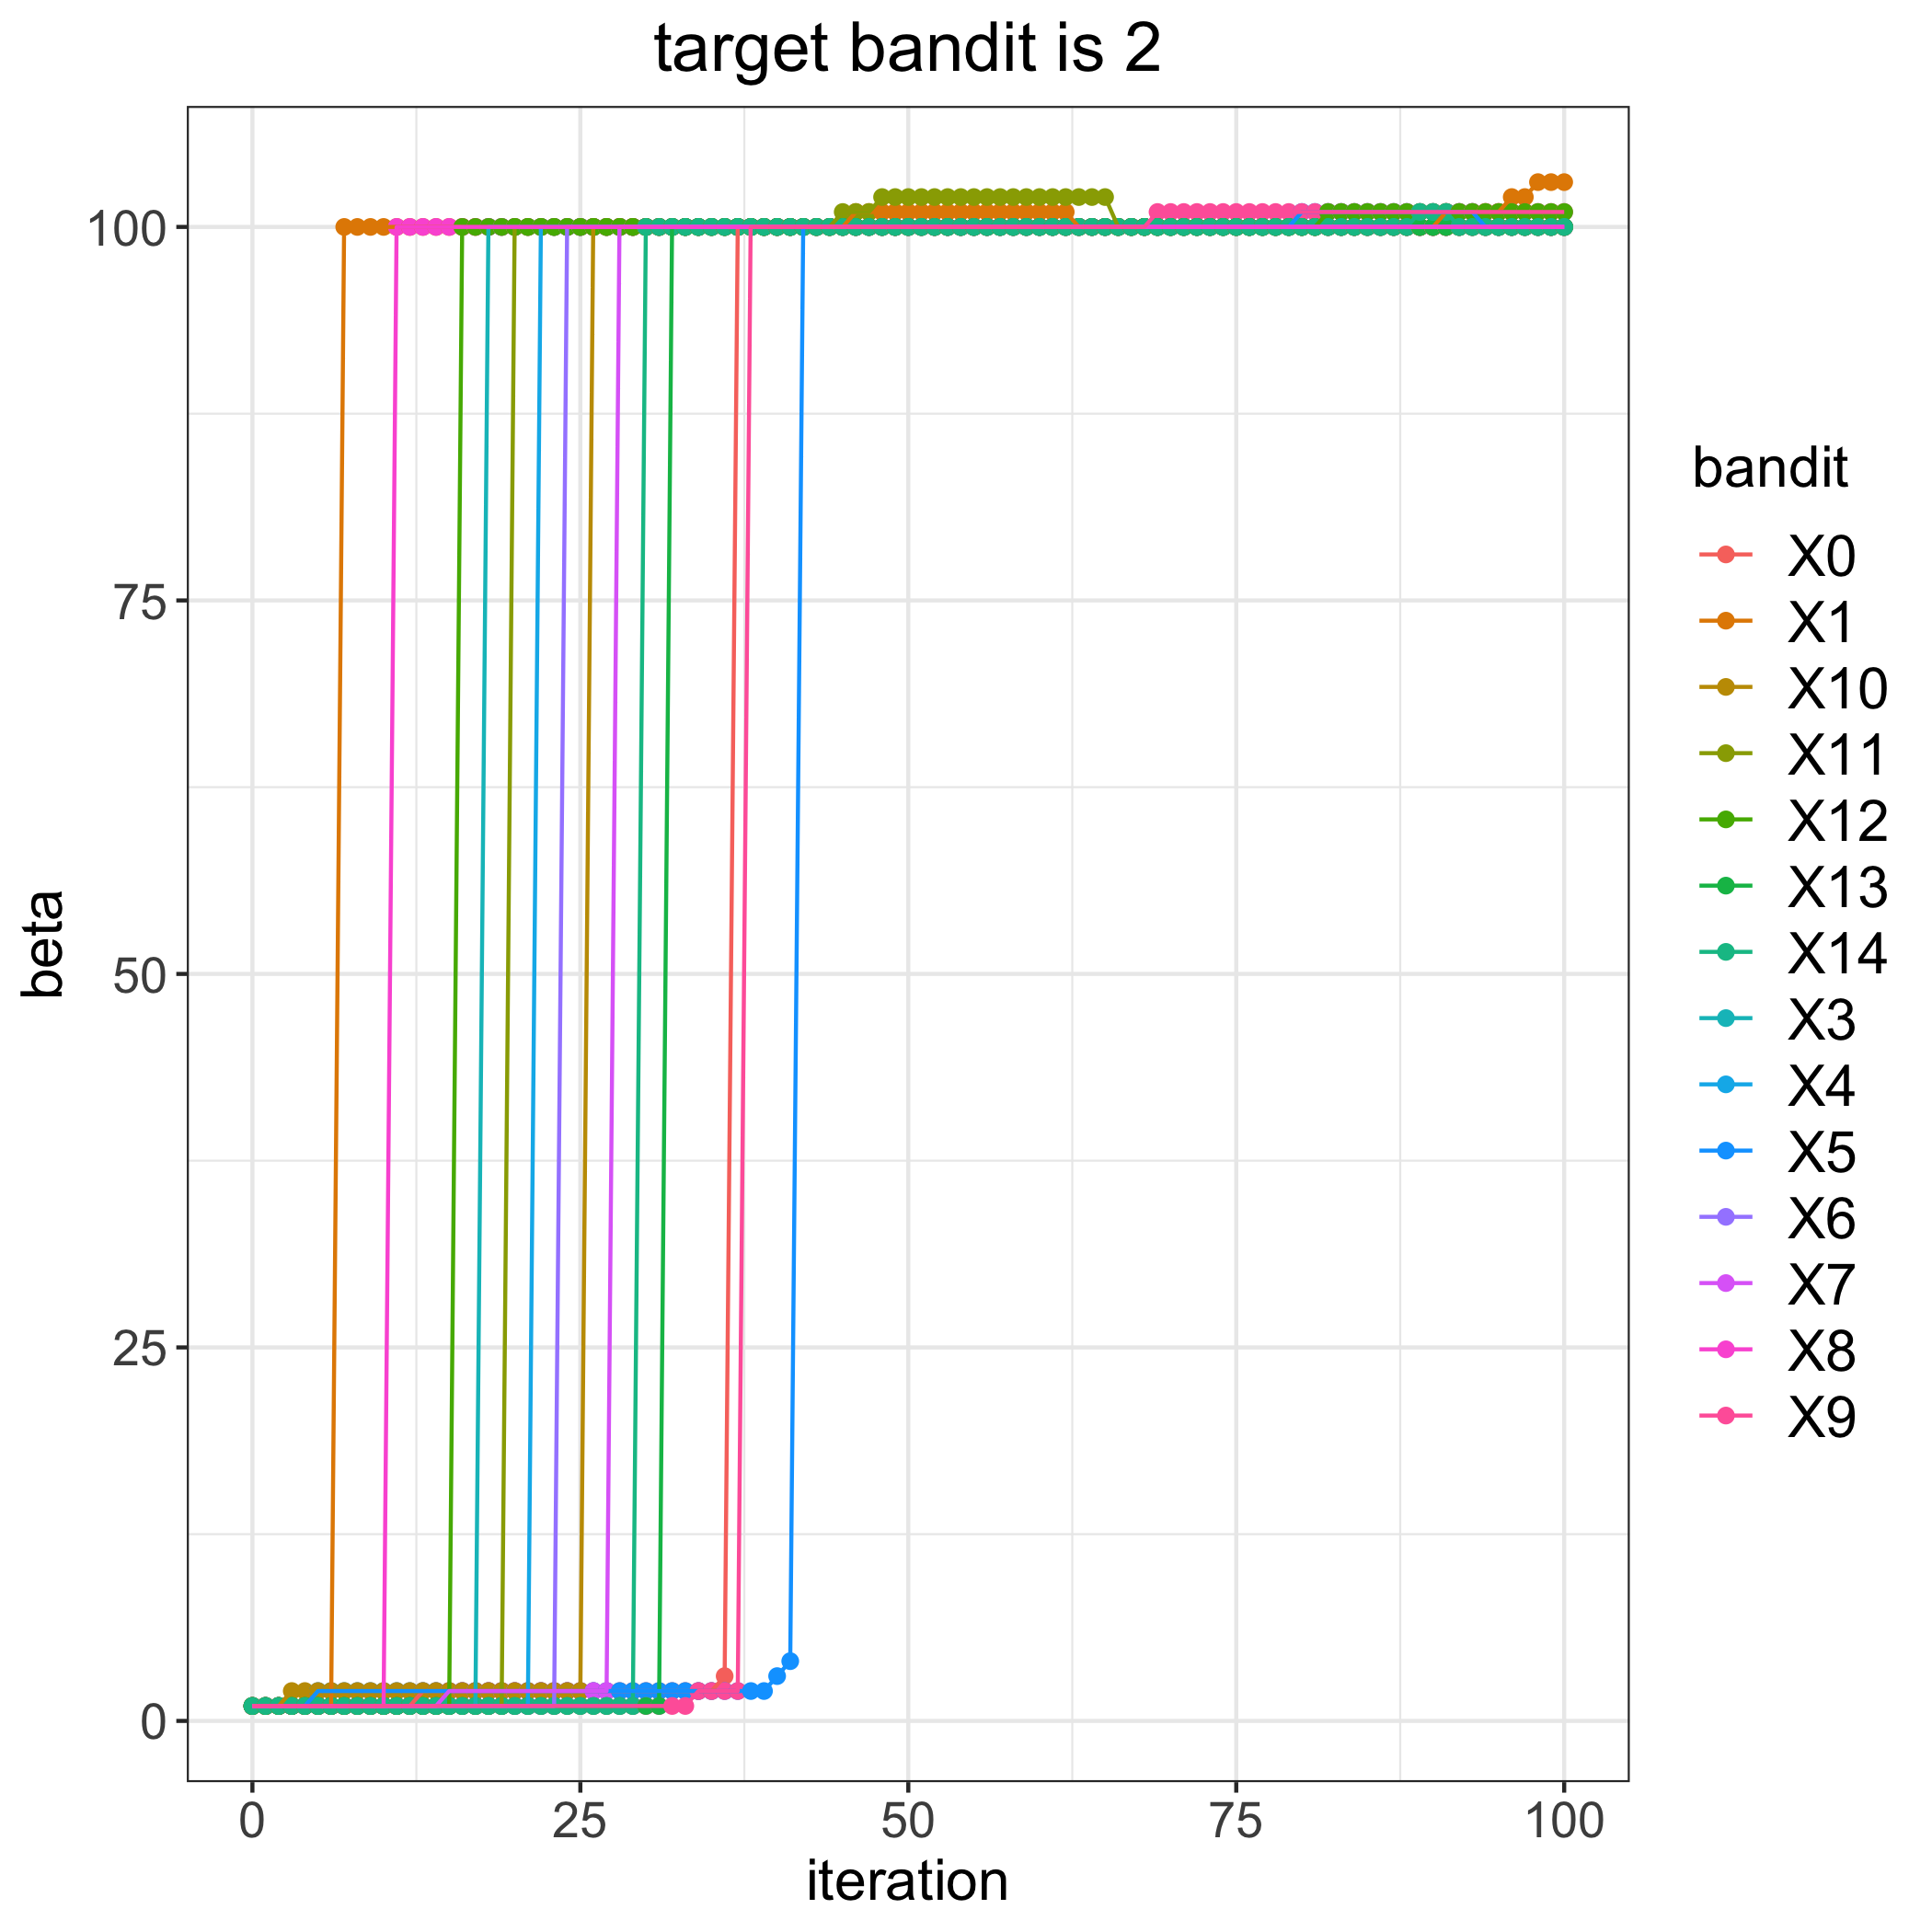

Source data for this figure (header and first rows):
, 0, 1, 3, 4, 5, 6, 7, 8, 9, 10, 11, 12, 13, 14
0, 1, 1, 1, 1, 1, 1, 1, 1, 1, 1, 1, 1, 1, 1
1, 1, 1, 1, 1, 1, 1, 1, 1, 1, 1, 1, 1, 1, 1
2, 1, 1, 1, 1, 1, 1, 1, 1, 1, 1, 1, 1, 1, 1
3, 1, 1, 1, 1, 1, 1, 1, 1, 1, 2, 1, 1, 1, 1
4, 1, 1, 1, 1, 1, 1, 1, 1, 1, 2, 1, 1, 1, 1
5, 1, 1, 1, 1, 2, 1, 1, 1, 1, 2, 1, 1, 1, 1
6, 1, 1, 1, 1, 2, 1, 1, 1, 1, 2, 1, 1, 1, 1
7, 1, 100, 1, 1, 2, 1, 1, 1, 1, 2, 1, 1, 1, 1
8, 1, 100, 1, 1, 2, 1, 1, 1, 1, 2, 1, 1, 1, 1
9, 1, 100, 1, 1, 2, 1, 1, 1, 1, 2, 1, 1, 1, 1
10, 1, 100, 1, 1, 2, 1, 1, 1, 1, 2, 1, 1, 1, 1
11, 1, 100, 1, 1, 2, 1, 1, 100, 1, 2, 1, 1, 1, 1
12, 1, 100, 1, 1, 2, 1, 1, 100, 1, 2, 1, 1, 1, 1
13, 2, 100, 1, 1, 2, 1, 1, 100, 1, 2, 1, 1, 1, 1
14, 2, 100, 1, 1, 2, 1, 1, 100, 1, 2, 1, 1, 1, 1
15, 2, 100, 1, 1, 2, 1, 2, 100, 1, 2, 1, 1, 1, 1
16, 2, 100, 1, 1, 2, 1, 2, 100, 1, 2, 1, 100, 1, 1
17, 2, 100, 1, 1, 2, 1, 2, 100, 1, 2, 1, 100, 1, 1
18, 2, 100, 100, 1, 2, 1, 2, 100, 1, 2, 1, 100, 1, 1
19, 2, 100, 100, 1, 2, 1, 2, 100, 1, 2, 1, 100, 1, 1
20, 2, 100, 100, 1, 2, 1, 2, 100, 1, 2, 100, 100, 1, 1
21, 2, 100, 100, 1, 2, 1, 2, 100, 1, 2, 100, 100, 1, 1
22, 2, 100, 100, 100, 2, 1, 2, 100, 1, 2, 100, 100, 1, 1
23, 2, 100, 100, 100, 2, 1, 2, 100, 1, 2, 100, 100, 1, 1
24, 2, 100, 100, 100, 2, 100, 2, 100, 1, 2, 100, 100, 1, 1
25, 2, 100, 100, 100, 2, 100, 2, 100, 1, 2, 100, 100, 1, 1
26, 2, 100, 100, 100, 2, 100, 2, 100, 1, 100, 100, 100, 1, 1
27, 2, 100, 100, 100, 2, 100, 2, 100, 1, 100, 100, 100, 1, 1
28, 2, 100, 100, 100, 2, 100, 100, 100, 1, 100, 100, 100, 1, 1
29, 2, 100, 100, 100, 2, 100, 100, 100, 1, 100, 100, 100, 1, 1
30, 2, 100, 100, 100, 2, 100, 100, 100, 1, 100, 100, 100, 1, 100
31, 2, 100, 100, 100, 2, 100, 100, 100, 1, 100, 100, 100, 1, 100
32, 2, 100, 100, 100, 2, 100, 100, 100, 1, 100, 100, 100, 100, 100
33, 2, 100, 100, 100, 2, 100, 100, 100, 1, 100, 100, 100, 100, 100
34, 2, 100, 100, 100, 2, 100, 100, 100, 2, 100, 100, 100, 100, 100
35, 2, 100, 100, 100, 2, 100, 100, 100, 2, 100, 100, 100, 100, 100
36, 3, 100, 100, 100, 2, 100, 100, 100, 2, 100, 100, 100, 100, 100
37, 100, 100, 100, 100, 2, 100, 100, 100, 2, 100, 100, 100, 100, 100
38, 100, 100, 100, 100, 2, 100, 100, 100, 100, 100, 100, 100, 100, 100
39, 100, 100, 100, 100, 2, 100, 100, 100, 100, 100, 100, 100, 100, 100
40, 100, 100, 100, 100, 3, 100, 100, 100, 100, 100, 100, 100, 100, 100
41, 100, 100, 100, 100, 4, 100, 100, 100, 100, 100, 100, 100, 100, 100
42, 100, 100, 100, 100, 100, 100, 100, 100, 100, 100, 100, 100, 100, 100
43, 100, 100, 100, 100, 100, 100, 100, 100, 100, 100, 100, 100, 100, 100
44, 100, 100, 100, 100, 100, 100, 100, 100, 100, 100, 100, 100, 100, 100
45, 100, 100, 100, 100, 100, 100, 100, 100, 100, 100, 101, 100, 100, 100
46, 100, 101, 100, 100, 100, 100, 100, 100, 100, 100, 101, 100, 100, 100
47, 100, 101, 100, 100, 100, 100, 100, 100, 100, 100, 101, 100, 100, 100
48, 100, 101, 100, 100, 100, 100, 100, 100, 100, 100, 102, 100, 100, 100
49, 100, 101, 100, 100, 100, 100, 100, 100, 100, 100, 102, 100, 100, 100
50, 100, 101, 100, 100, 100, 100, 100, 100, 100, 100, 102, 100, 100, 100
51, 100, 101, 100, 100, 100, 100, 100, 100, 100, 100, 102, 100, 100, 100
52, 100, 101, 100, 100, 100, 100, 100, 100, 100, 100, 102, 100, 100, 100
53, 100, 101, 100, 100, 100, 100, 100, 100, 100, 100, 102, 100, 100, 100
54, 100, 101, 100, 100, 100, 100, 100, 100, 100, 100, 102, 100, 100, 100
55, 100, 101, 100, 100, 100, 100, 100, 100, 100, 100, 102, 100, 100, 100
56, 100, 101, 100, 100, 100, 100, 100, 100, 100, 100, 102, 100, 100, 100
57, 100, 101, 100, 100, 100, 100, 100, 100, 100, 100, 102, 100, 100, 100
58, 100, 101, 100, 100, 100, 100, 100, 100, 100, 100, 102, 100, 100, 100
59, 100, 101, 100, 100, 100, 100, 100, 100, 100, 100, 102, 100, 100, 100
... 41 more rows
